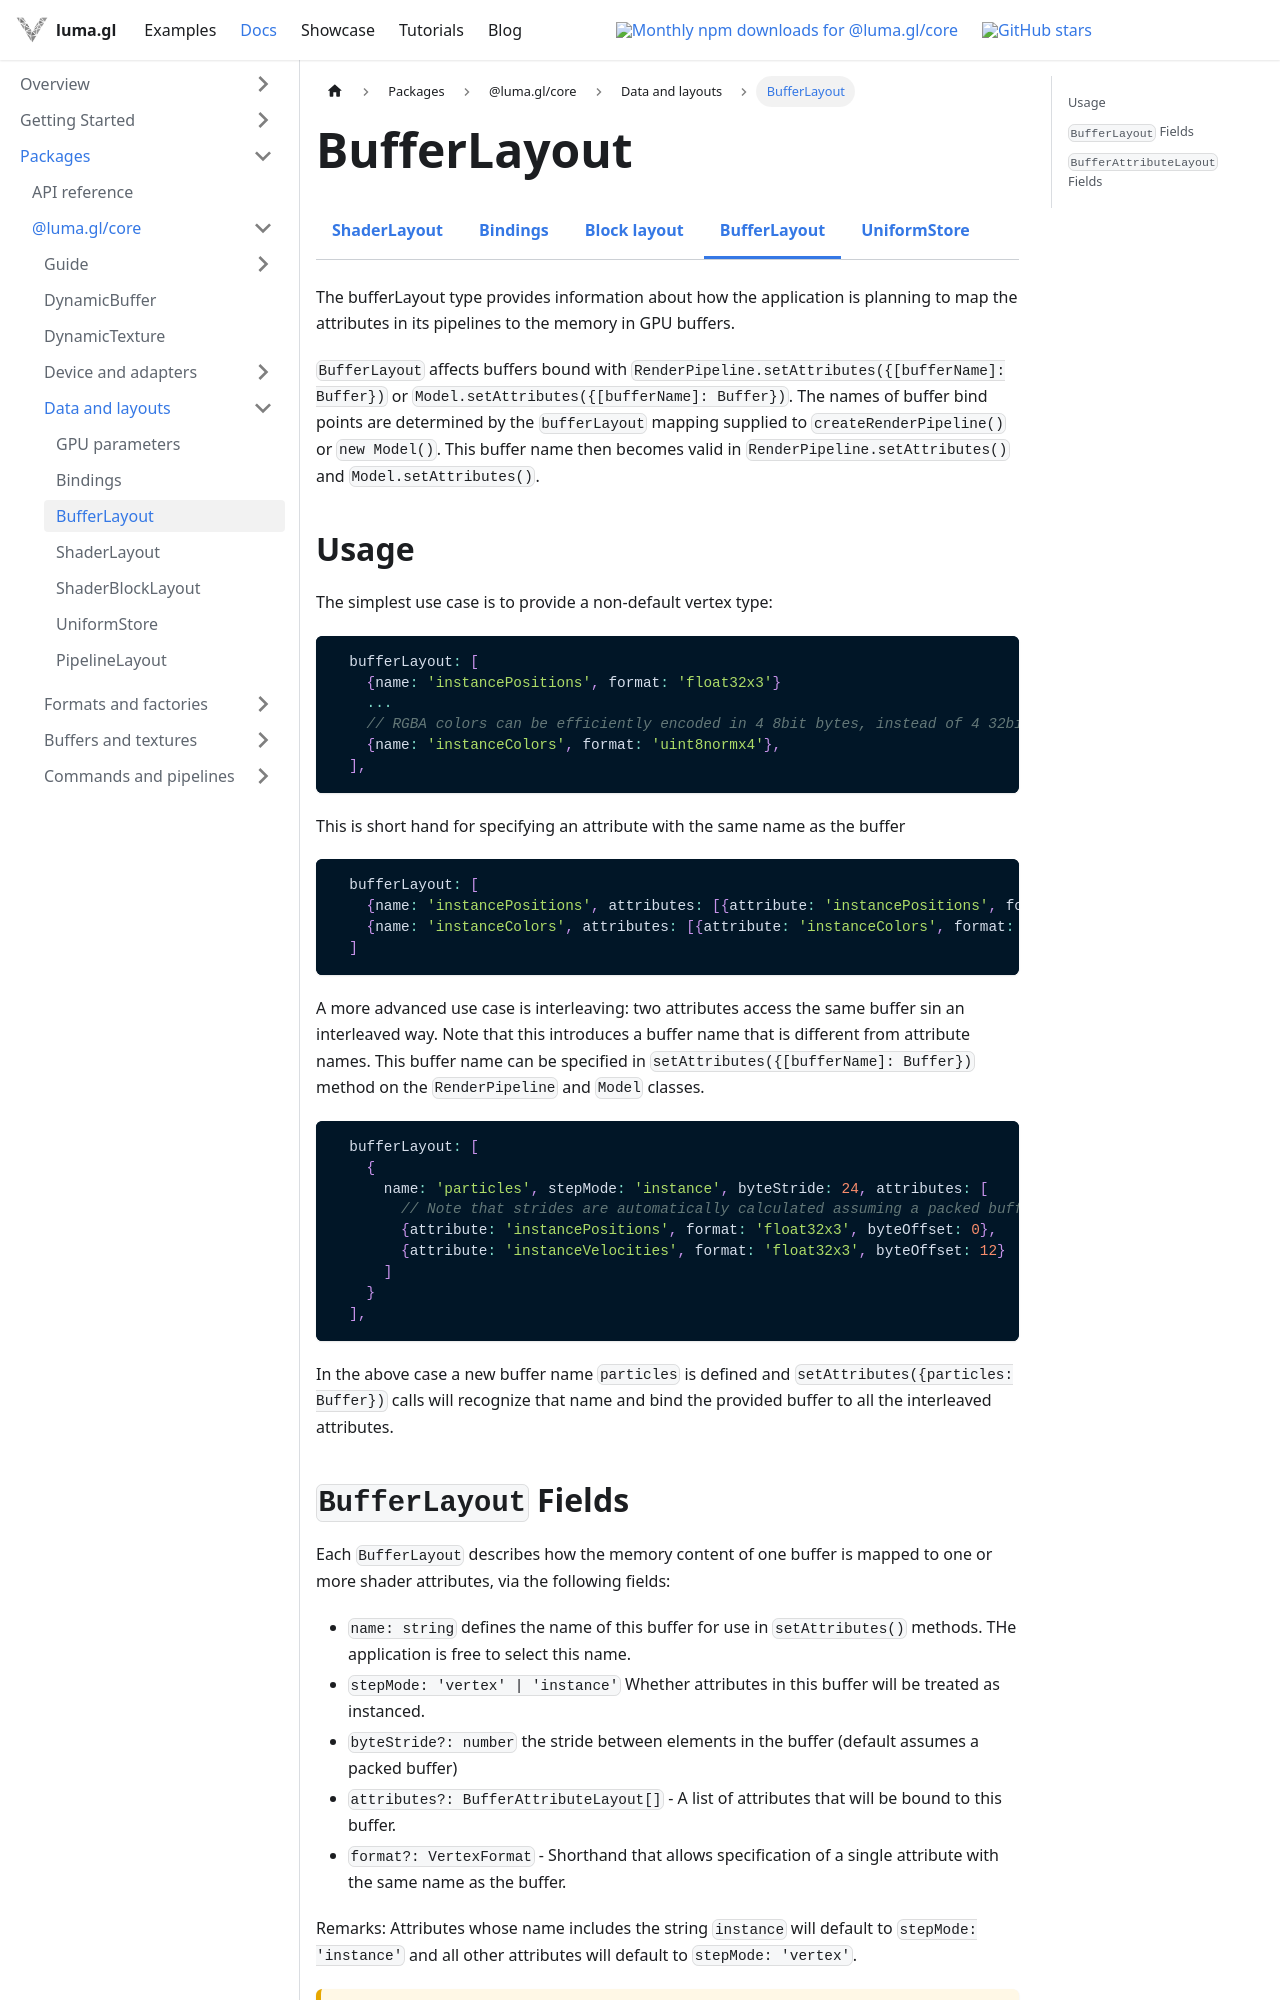

repository: visgl/luma.gl · page: next/docs/api-reference/core/buffer-layout.html · generator: docusaurus

import {CoreDocsTabs} from '@site/src/components/docs/core-docs-tabs';

# BufferLayout

<CoreDocsTabs group="layouts" active="buffer-layout" />

The bufferLayout type provides information about how the application is planning to 
map the attributes in its pipelines to the memory in GPU buffers. 

`BufferLayout` affects buffers bound with `RenderPipeline.setAttributes({[bufferName]: Buffer})` or 
`Model.setAttributes({[bufferName]: Buffer})`. The names of buffer bind points are determined by the `bufferLayout` mapping supplied to `createRenderPipeline()` or `new Model()`. 
This buffer name then becomes valid in `RenderPipeline.setAttributes()` and `Model.setAttributes()`.

## Usage

The simplest use case is to provide a non-default vertex type:

```typescript
  bufferLayout: [
    {name: 'instancePositions', format: 'float32x3'}
    ...
    // RGBA colors can be efficiently encoded in 4 8bit bytes, instead of 4 32bit floats
    {name: 'instanceColors', format: 'uint8normx4'},
  ],
```


This is short hand for specifying an attribute with the same name as the buffer

```typescript
  bufferLayout: [
    {name: 'instancePositions', attributes: [{attribute: 'instancePositions', format: 'float32x3'}]},
    {name: 'instanceColors', attributes: [{attribute: 'instanceColors', format: 'uint8normx4'}]},
  ]
```

A more advanced use case is interleaving: two attributes access the same buffer sin an interleaved way.
Note that this introduces a buffer name that is different from attribute names. This buffer name can be specified in `setAttributes({[bufferName]: Buffer})` method on the `RenderPipeline` and `Model` classes.

```typescript
  bufferLayout: [
    {
      name: 'particles', stepMode: 'instance', byteStride: 24, attributes: [
        // Note that strides are automatically calculated assuming a packed buffer.
        {attribute: 'instancePositions', format: 'float32x3', byteOffset: 0},
        {attribute: 'instanceVelocities', format: 'float32x3', byteOffset: 12}
      ]
    }
  ],
```

In the above case a new buffer name `particles` is defined and `setAttributes({particles: Buffer})`
calls will recognize that name and bind the provided buffer to all the interleaved attributes.
